Run: headless pygame with SDL's dummy video driver; simulated clock (each Clock.tick advances the game by its frame time, no real sleeping); random seed 0; keys injected as events and as key.get_pressed() state; no mouse input.
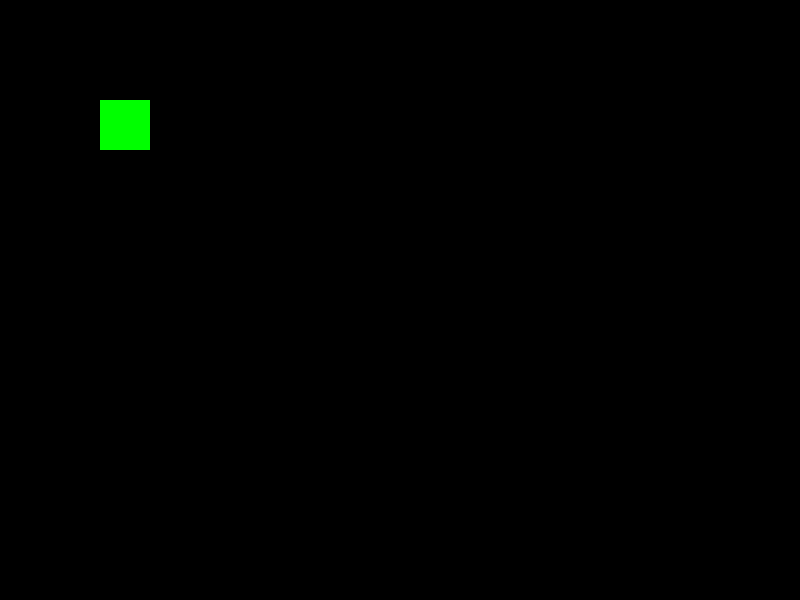
Frame 1 of 4 · flips 1–60 · no input
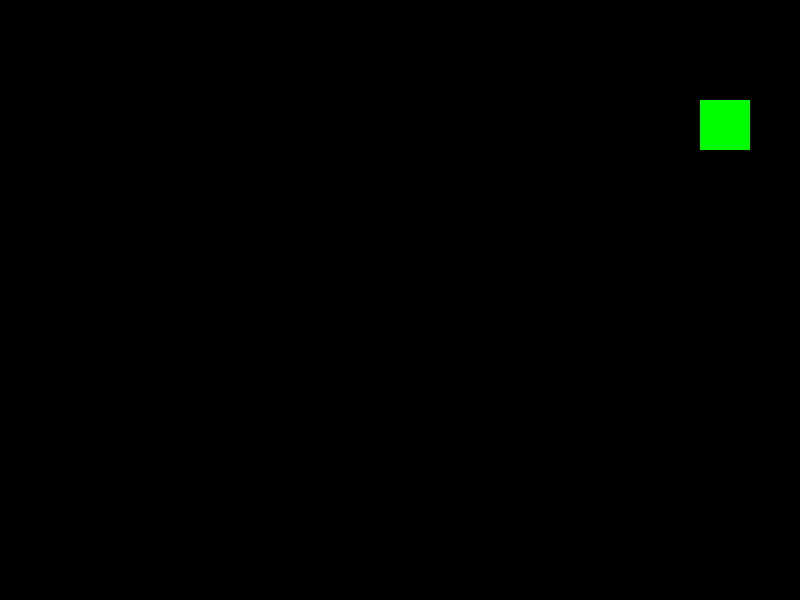
Frame 2 of 4 · flips 61–180 · tapped SPACE, RETURN · held RIGHT (→), D
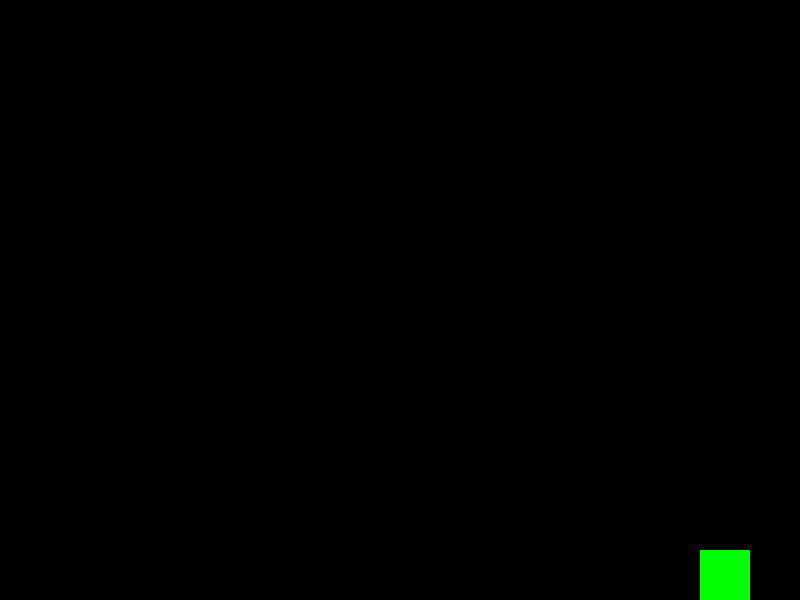
Frame 3 of 4 · flips 181–300 · held DOWN (↓), S
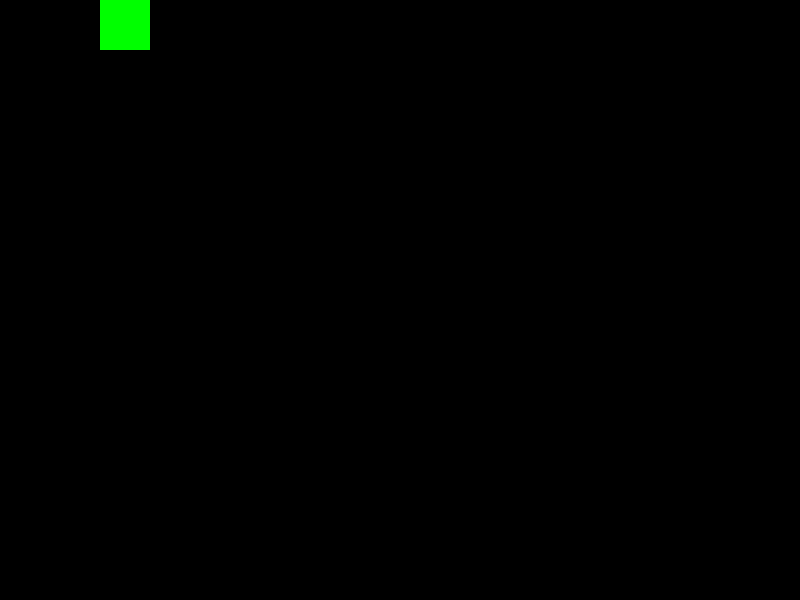
Frame 4 of 4 · flips 301–420 · held LEFT (←), A, UP (↑), W

The pygame program that drew these frames:

import pygame

# Inicializa o Pygame
pygame.init()

# Cria a janela do jogo
largura = 800
altura = 600
tela = pygame.display.set_mode((largura, altura))
pygame.display.set_caption("Meu Primeiro Joguinho em Python")

# Define as cores
cor_fundo = (0, 0, 0)
cor_quadrado = (0, 255, 0)

# Posição inicial do quadrado
x = 100
y = 100
tamanho = 50
velocidade = 5

# Relógio para controlar FPS
relogio = pygame.time.Clock()

# Loop principal do jogo 
rodando = True
while rodando: 

    relogio.tick(60) # limita a 60 FPS

    for evento in pygame.event.get():
        if evento.type == pygame.QUIT:
            rodando = False

    # Teclas pressionadas
    teclas = pygame.key.get_pressed()
    if teclas[pygame.K_LEFT] and x > 0:
        x -= velocidade
    if teclas[pygame.K_RIGHT] and x < largura - tamanho:
        x += velocidade
    if teclas[pygame.K_UP] and y > 0:
        y -= velocidade
    if teclas[pygame.K_DOWN] and y < altura - tamanho:
        y += velocidade
        
    # Atualiza a tela
    tela.fill(cor_fundo)
    pygame.draw.rect(tela, cor_quadrado, (x, y, tamanho, tamanho))
    pygame.display.update()

# Encerra o Pygame
pygame.quit()
